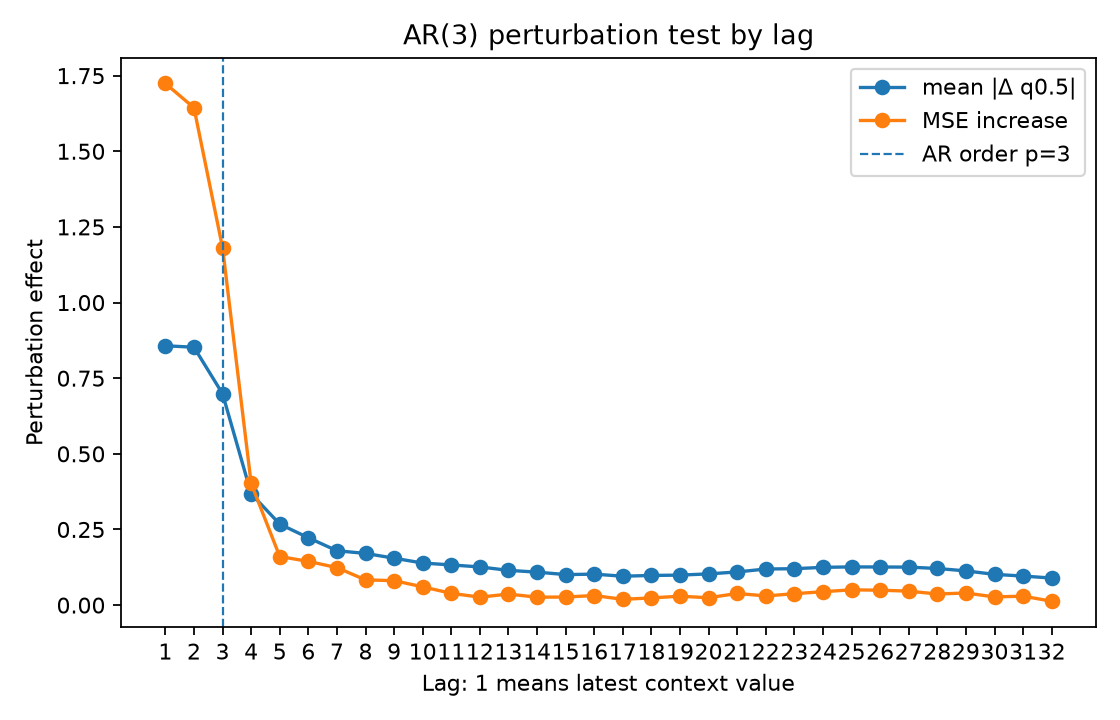

Values plotted in this chart, from the file beside it:
lag, true_lag, is_within_ar_order, true_lag_within_ar_order, mean_abs_delta, mean_squared_delta, mse_to_conditional_mean_after_perturb, mse_increase_to_conditional_mean
1.0, 1.0, 1.0, 1.0, 0.8572, 1.825, 2.269, 1.724
2.0, 2.0, 1.0, 1.0, 0.8523, 1.8, 2.189, 1.644
3.0, 3.0, 1.0, 1.0, 0.6986, 1.188, 1.726, 1.181
4.0, 4.0, 0.0, 0.0, 0.3681, 0.3954, 0.9468, 0.4021
5.0, 5.0, 0.0, 0.0, 0.2677, 0.2033, 0.7053, 0.1606
6.0, 6.0, 0.0, 0.0, 0.2226, 0.1538, 0.6892, 0.1445
7.0, 7.0, 0.0, 0.0, 0.1796, 0.1147, 0.6686, 0.1239
8.0, 8.0, 0.0, 0.0, 0.1708, 0.09263, 0.628, 0.08328
9.0, 9.0, 0.0, 0.0, 0.155, 0.0792, 0.6255, 0.08083
10.0, 10.0, 0.0, 0.0, 0.139, 0.05782, 0.6051, 0.06037
11.0, 11.0, 0.0, 0.0, 0.1327, 0.05595, 0.5836, 0.03886
12.0, 12.0, 0.0, 0.0, 0.1262, 0.04892, 0.571, 0.02633
13.0, 13.0, 0.0, 0.0, 0.1149, 0.03835, 0.5811, 0.0364
14.0, 14.0, 0.0, 0.0, 0.1089, 0.03773, 0.5709, 0.02617
15.0, 15.0, 0.0, 0.0, 0.1009, 0.03031, 0.5713, 0.02664
16.0, 16.0, 0.0, 0.0, 0.1023, 0.03451, 0.5763, 0.03164
17.0, 17.0, 0.0, 0.0, 0.09551, 0.02659, 0.5637, 0.01904
18.0, 18.0, 0.0, 0.0, 0.098, 0.02834, 0.5685, 0.02381
19.0, 19.0, 0.0, 0.0, 0.09912, 0.03249, 0.574, 0.02932
20.0, 20.0, 0.0, 0.0, 0.1032, 0.03387, 0.5691, 0.02437
21.0, 21.0, 0.0, 0.0, 0.1095, 0.03916, 0.5832, 0.03848
22.0, 22.0, 0.0, 0.0, 0.1193, 0.04523, 0.575, 0.0303
23.0, 23.0, 0.0, 0.0, 0.1203, 0.04525, 0.5823, 0.03763
24.0, 24.0, 0.0, 0.0, 0.1248, 0.05025, 0.589, 0.04431
25.0, 25.0, 0.0, 0.0, 0.1263, 0.05191, 0.5952, 0.05048
26.0, 26.0, 0.0, 0.0, 0.1259, 0.04988, 0.5939, 0.04922
27.0, 27.0, 0.0, 0.0, 0.1256, 0.04534, 0.5909, 0.04617
28.0, 28.0, 0.0, 0.0, 0.121, 0.04235, 0.5813, 0.03658
29.0, 29.0, 0.0, 0.0, 0.113, 0.04024, 0.5847, 0.04004
30.0, 30.0, 0.0, 0.0, 0.1016, 0.03094, 0.5716, 0.02691
31.0, 31.0, 0.0, 0.0, 0.09595, 0.03015, 0.5743, 0.02959
32.0, 32.0, 0.0, 0.0, 0.08943, 0.02364, 0.5575, 0.01281
